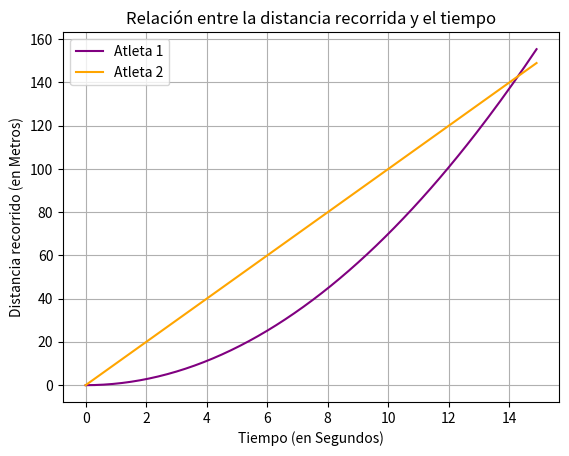

The matplotlib source for this figure:
# 1)
import numpy as np
import matplotlib.pyplot as plt
def g(t):
    return 0.7*t ** 2
def f(t):
    return 10*t

t = np.arange(0, 15, 0.1)
plt.plot(t, g(t), color = "purple", label = 'Atleta 1')
plt.plot(t, f(t), color = "orange", label = 'Atleta 2')
plt.title('Relación entre la distancia recorrida y el tiempo')
plt.ylabel('Distancia recorrido (en Metros)')
plt.xlabel('Tiempo (en Segundos)')
plt.grid(True)
plt.legend()
plt.show()

print("El atleta 2 es el que mantuvó una veloicidad constante ya que en el gráfico se observa que para mismo interval de tiempo la distancia recorrida aumenta en el mismo valor")

# 2)
print("Si la meta se encontraba a 100 metros, el atleta 2 llegó primero ya que en ele gráfico se observa que tard 10 segundos mientras que el atleta 1 tarda 20 segundos")

# 3)
def g(t):
    return 0.7*t ** 2
def f(t):
    return 10*t

print(f"Distancia del atleta 1 a los 8 segundos = {g(8)}")
print(f"Distancia del atleta 2 a los 8 segundos = {f(8)}")
print(f"Distancia del atleta 1 a los 10 segundos = {g(10)}")
print(f"Distancia del atleta 2 a los 10 segundos = {f(10)}")

print("Transcurridos 8 segundos los atletas se encuentran a 35.2 metros de distancia")
print("Transcurridos 10 segundos los atletas se encuentran a 30 metros de distancia")

# 4)
print(f"{g(10)-g(8):.1f}")
print(f"{f(10)-f(8)}")

print("Entre los 8 y 10 segundos el atleta 2 recorrió 20 metros, mientras que el atleta 1 recorrió 25.2 metros, por lo tanto, el atleta 1 iba más rapido")